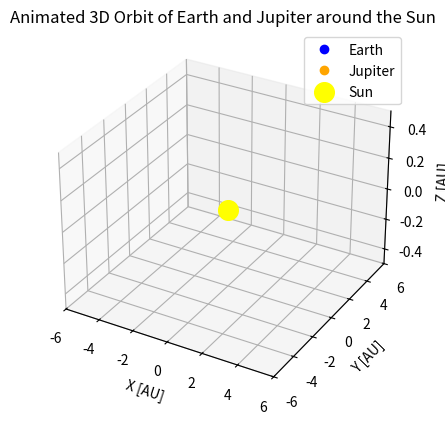

Python code for this plot:
import numpy as np
import matplotlib.pyplot as plt
from matplotlib.animation import FuncAnimation

# --- 행성 궤도 데이터 생성 ---
def orbital_elements(a, e, i, omega, Omega, M0, T, n_points=500):
    M = np.linspace(0, 2*np.pi, n_points) + M0
    E = M + e*np.sin(M)  # 근사 해 (저편심도 가정)
    x = a * (np.cos(E) - e)
    y = a * np.sqrt(1 - e**2) * np.sin(E)
    z = np.zeros_like(x)

    # 3D 궤도 회전 변환
    cosO, sinO = np.cos(Omega), np.sin(Omega)
    cosi, sini = np.cos(i), np.sin(i)
    cosw, sinw = np.cos(omega), np.sin(omega)

    X = (cosO*cosw - sinO*sinw*cosi) * x + (-cosO*sinw - sinO*cosw*cosi) * y
    Y = (sinO*cosw + cosO*sinw*cosi) * x + (-sinO*sinw + cosO*cosw*cosi) * y
    Z = (sini*sinw) * x + (sini*cosw) * y

    return X, Y, Z

# 태양, 지구, 목성 궤도 요소 (단순화)
earth = orbital_elements(a=1.0, e=0.0167, i=np.radians(0.00005), omega=0, Omega=0, M0=0, T=365)
jupiter = orbital_elements(a=5.2, e=0.0489, i=np.radians(1.3), omega=0, Omega=0, M0=0, T=4332)

# --- 그림/애니메이션 설정 ---
fig = plt.figure()
ax = fig.add_subplot(111, projection="3d")
ax.set_title("Animated 3D Orbit of Earth and Jupiter around the Sun")

# 축 라벨
ax.set_xlabel("X [AU]")
ax.set_ylabel("Y [AU]")
ax.set_zlabel("Z [AU]")

# 초기 데이터
line_earth, = ax.plot([], [], [], "b-", lw=1)
point_earth, = ax.plot([], [], [], "bo", label="Earth")

line_jupiter, = ax.plot([], [], [], "orange", lw=1)
point_jupiter, = ax.plot([], [], [], "o", color="orange", label="Jupiter")

ax.scatter(0, 0, 0, color="yellow", s=200, label="Sun")  # 태양
ax.legend()

# 좌표 범위
ax.set_xlim(-6, 6)
ax.set_ylim(-6, 6)
ax.set_zlim(-0.5, 0.5)

# --- 애니메이션 업데이트 함수 ---
def update(frame):
    # Earth
    line_earth.set_data(earth[0][:frame], earth[1][:frame])
    line_earth.set_3d_properties(earth[2][:frame])
    point_earth.set_data(earth[0][frame-1:frame], earth[1][frame-1:frame])
    point_earth.set_3d_properties(earth[2][frame-1:frame])

    # Jupiter
    line_jupiter.set_data(jupiter[0][:frame], jupiter[1][:frame])
    line_jupiter.set_3d_properties(jupiter[2][:frame])
    point_jupiter.set_data(jupiter[0][frame-1:frame], jupiter[1][frame-1:frame])
    point_jupiter.set_3d_properties(jupiter[2][frame-1:frame])

    return line_earth, point_earth, line_jupiter, point_jupiter

# --- 실행 ---
ani = FuncAnimation(fig, update, frames=len(earth[0]), interval=30, blit=True)
plt.show()
